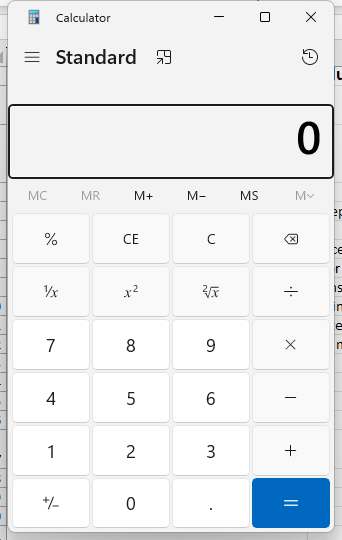
Task: Robotic Enterprise Framework
Workflow: LaunchCalculator

Step 1 [try]: Use Application: Calculator in window 'Calculator' (applicationframehost.exe)
